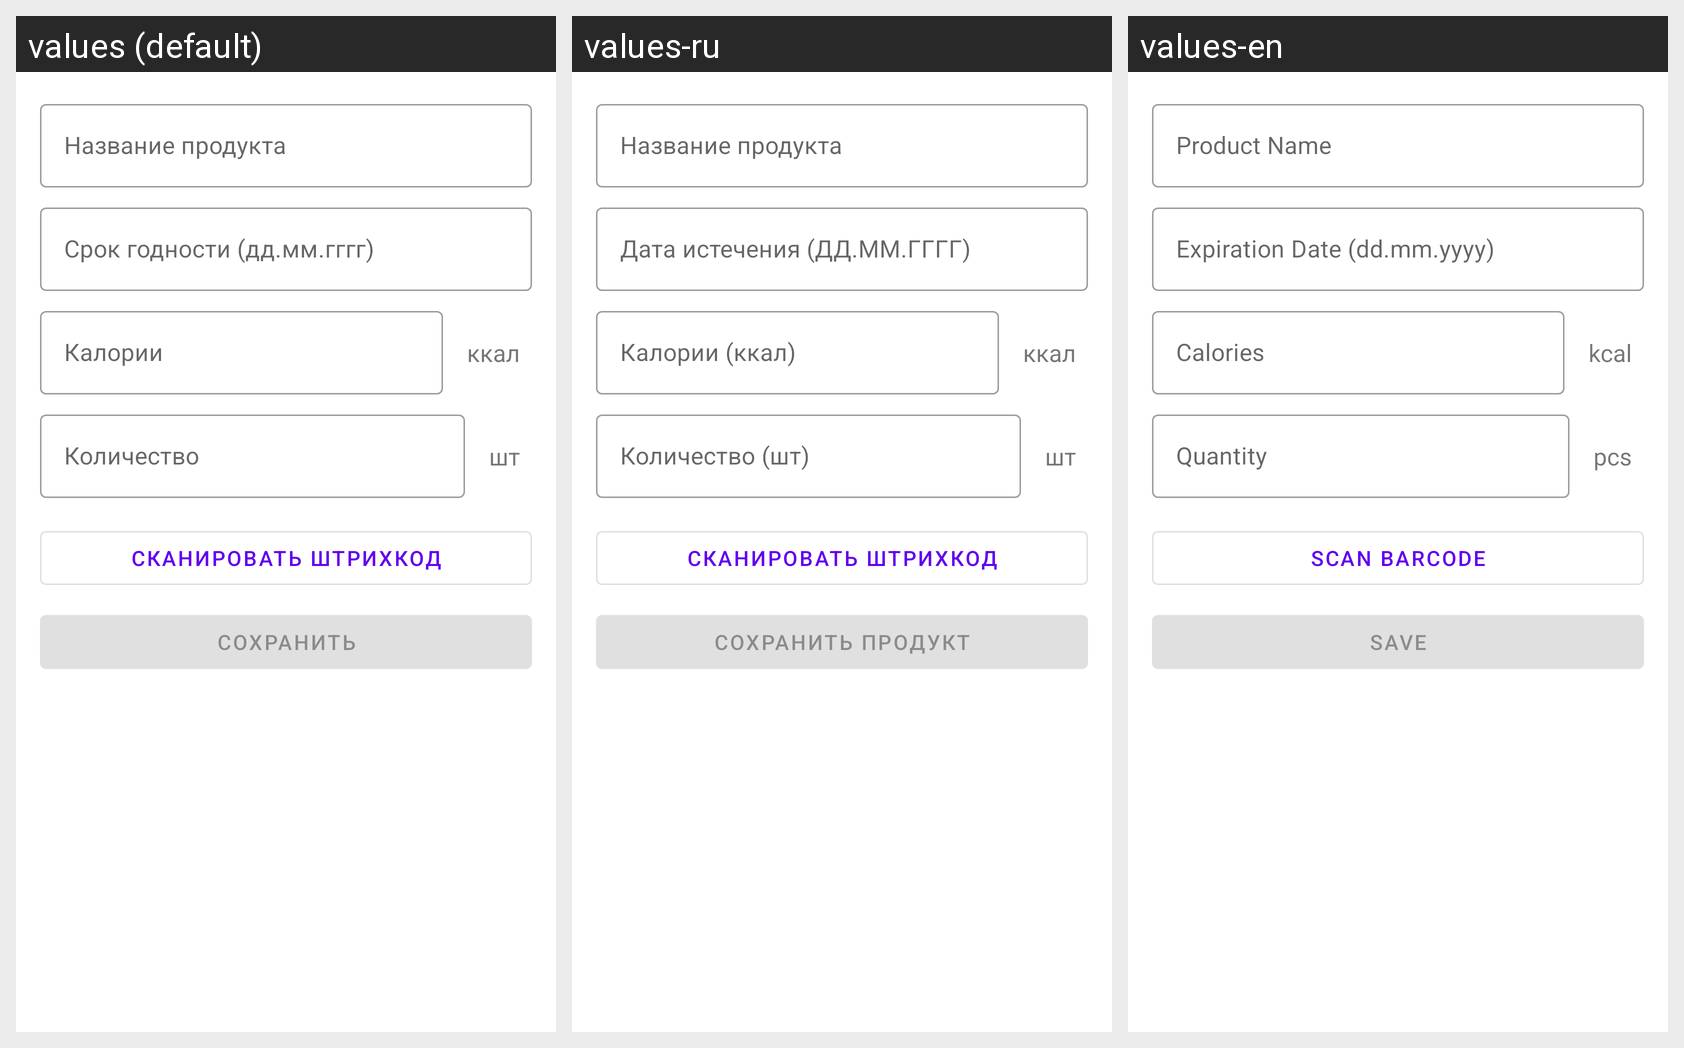

The Android screen above is rendered under several locales of the same app. Produce the string resources it draws, with the default and per-locale values.
Android screen res/layout/fragment_page4.xml rendered under 3 locales, left to right: values (default), values-ru, values-en. Device: Nexus 5 (rendered at 1080×1920; each locale shown at half size, 540×960, under a caption strip naming it); theme Theme.MyApplication.
Strings drawn on this screen, with the default value and each locale's value (text and hints the layout hard-codes, and strings that could not be matched under every locale, appear in the picture but are not listed):

product_name_hint
  values: Название продукта
  values-ru: Название продукта
  values-en: Product Name

expiration_date_hint
  values: Срок годности (дд.мм.гггг)
  values-ru: Дата истечения (ДД.ММ.ГГГГ)
  values-en: Expiration Date (dd.mm.yyyy)

calories_hint
  values: Калории
  values-ru: Калории (ккал)
  values-en: Calories

calories_suffix
  values: ккал
  values-ru: ккал
  values-en: kcal

quantity_hint
  values: Количество
  values-ru: Количество (шт)
  values-en: Quantity

quantity_suffix
  values: шт
  values-ru: шт
  values-en: pcs

scanner_button_text
  values: Сканировать штрихкод
  values-ru: Сканировать штрихкод
  values-en: Scan Barcode

save_product_button_text
  values: Сохранить
  values-ru: Сохранить продукт
  values-en: Save
